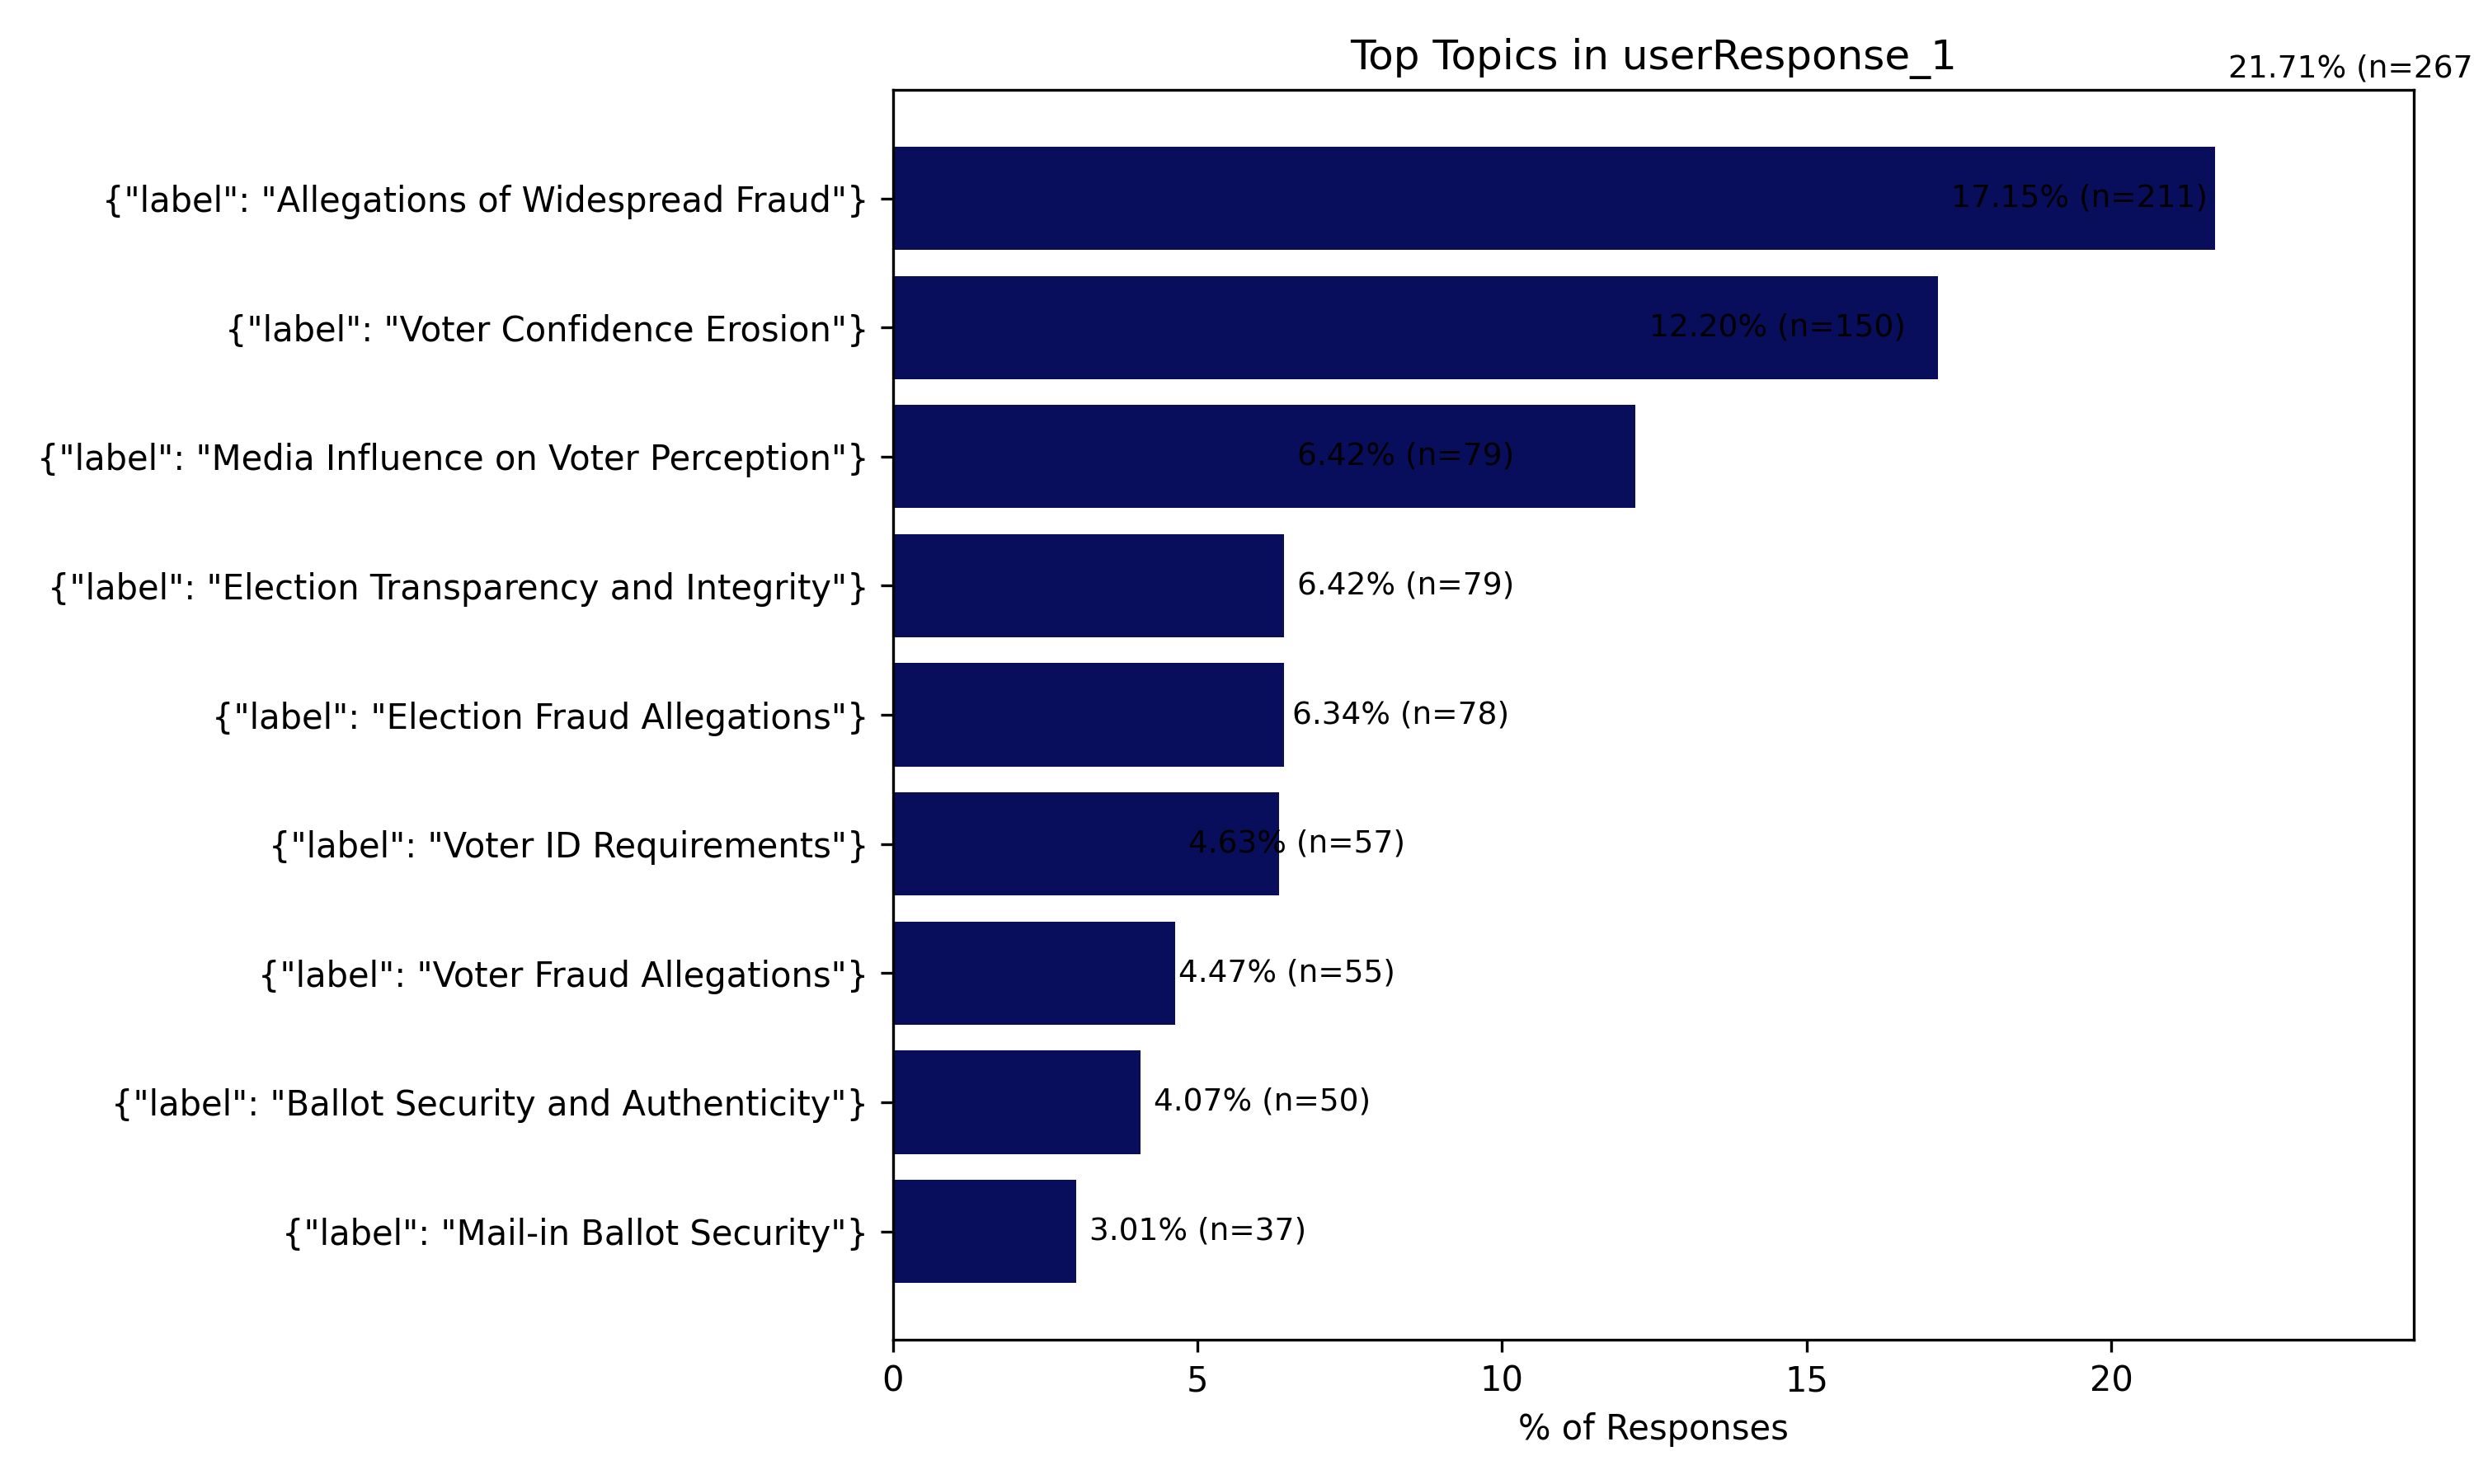

The file beside this chart, header and first rows:
topic_id, topic_label, n, percentage
0, {"label": "Allegations of Widespread Fra…, 267, 21.71
1, {"label": "Voter Confidence Erosion"}, 211, 17.15
2, {"label": "Media Influence on Voter Perc…, 150, 12.2
3, {"label": "Election Fraud Allegations"}, 79, 6.423
4, {"label": "Election Transparency and Int…, 79, 6.423
5, {"label": "Voter ID Requirements"}, 78, 6.341
6, {"label": "Voter Fraud Allegations"}, 57, 4.634
7, {"label": "Voter Fraud Allegations"}, 55, 4.472
8, {"label": "Ballot Security and Authentic…, 50, 4.065
9, {"label": "Mail-in Ballot Security"}, 37, 3.008
